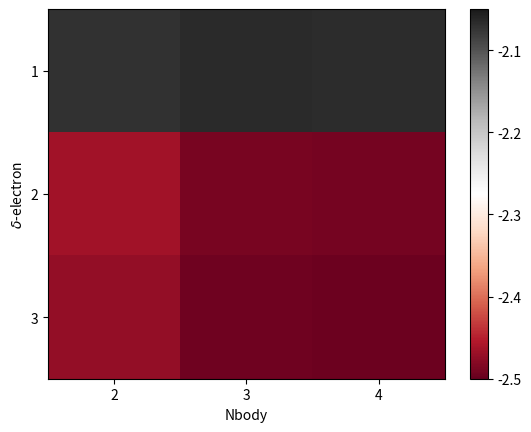

Write Python code to recreate this figure.
#!/usr/bin/env python
import argparse
import numpy as np
import matplotlib.pyplot as plt


relative = 0
edges_ref = []
# edges = np.array([[-0.0811842, -0.08107293, -0.08109712],
#                    [-0.10069981, -0.10076323, -0.1008057],
#                    [-0.1013064, -0.10128546, -0.10131803]])
edges=np.array([[-47.77015933,	-47.62063792,	-47.64869985],
[-56.81864722,	-57.39836456,	-57.43859378],
[-57.03342137,	-57.50763166,	-57.5429789]])
edges=np.array([[-2.071532588,	-2.065048656,	-2.06626555],
[-2.463916407,	-2.489055602,	-2.490800125],
[-2.473229996,	-2.493793923,	-2.495326741]])
num_rows, num_cols = edges.shape
if relative == 1:
    edges_ref = edges
else:
    if edges_ref:
        edges = edges - edges_ref
    plt.imshow(edges, cmap='RdGy', interpolation='nearest', vmin=-2.5, vmax=-2.05, aspect='auto')
    plt.colorbar()      
    plt.xlabel('Nbody')
    plt.ylabel("${\delta}$-electron")
    plt.xticks([0, 1, 2], ['2', '3', '4'])
    plt.yticks([0, 1, 2], ['1', '2', '3'])
    plt.savefig('./heatmap_nbody.png')
    plt.show()  

 




    
